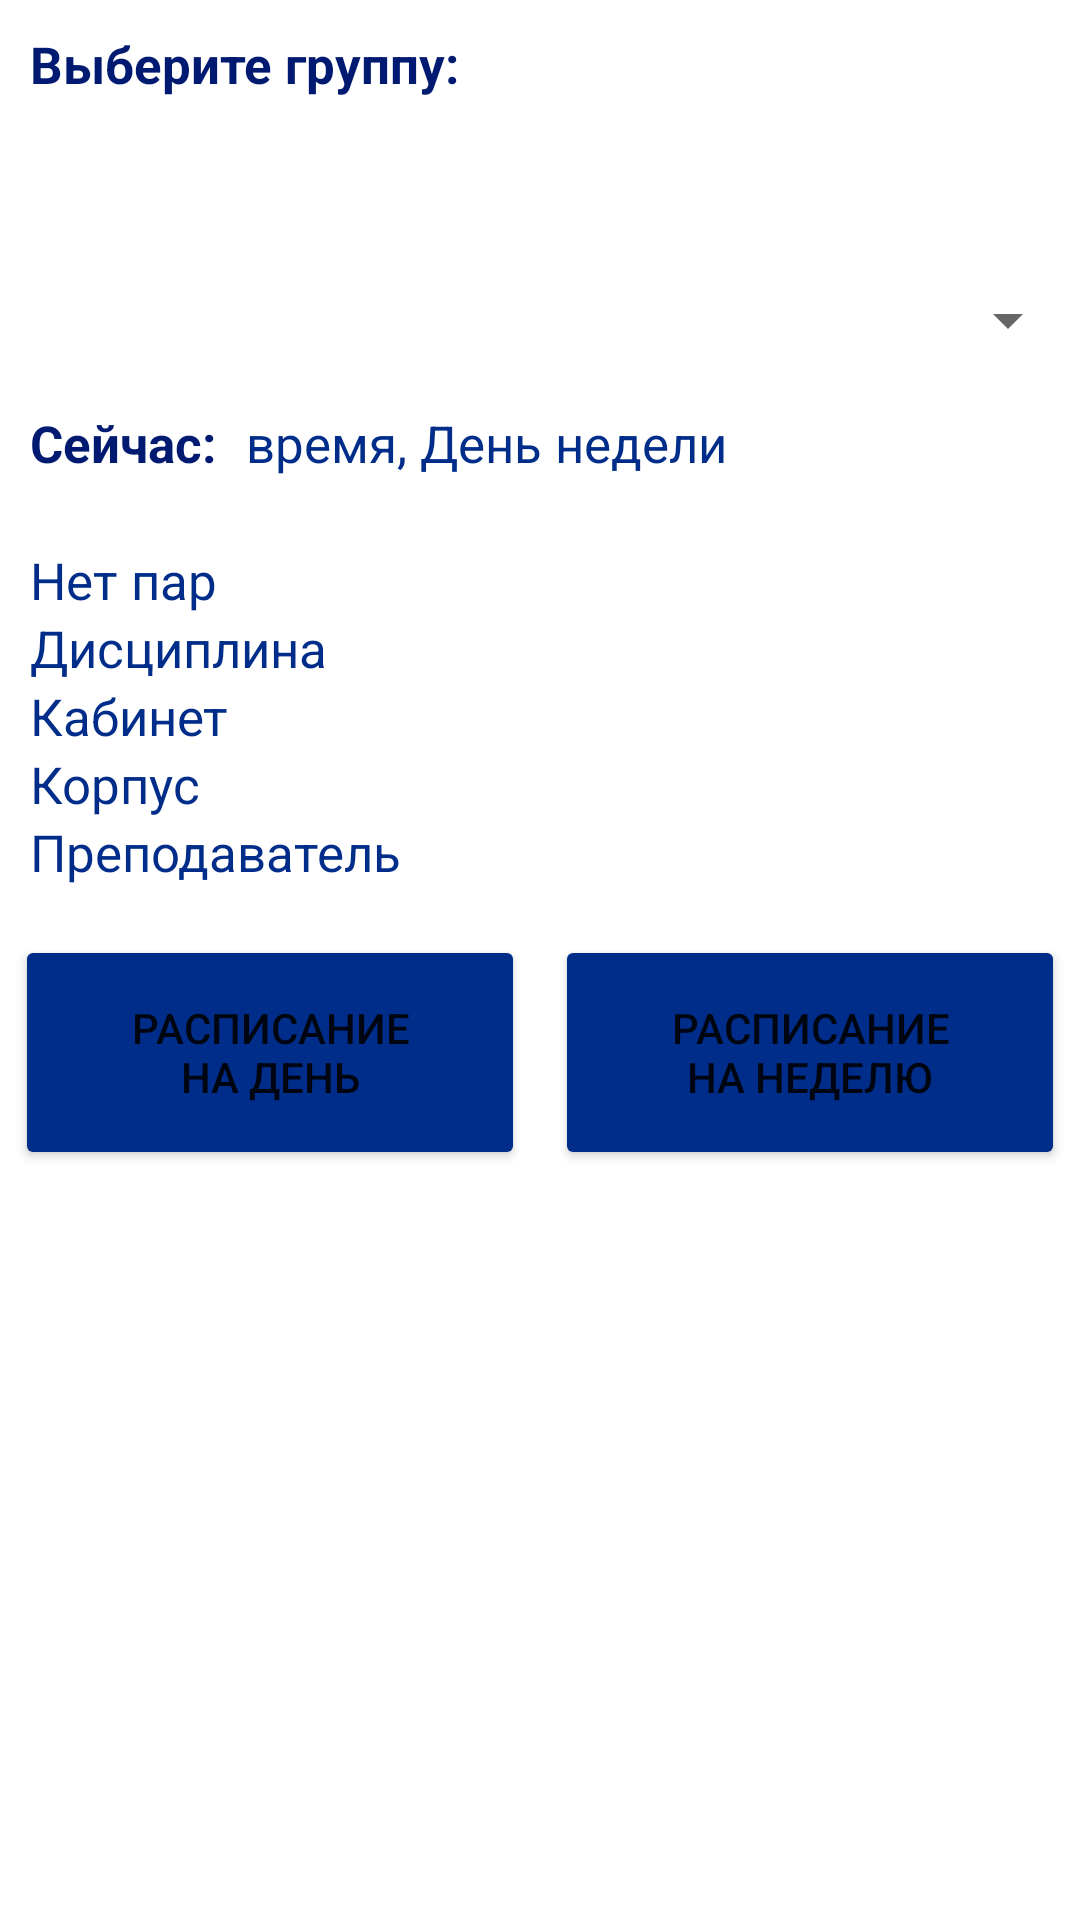

Android layout source for this screen:
<!-- AndroidManifest.xml: application theme Theme.TimetableForHSEPE -->
<!-- res/layout/activity_student.xml -->
<?xml version="1.0" encoding="utf-8"?>
<LinearLayout
    xmlns:android="http://schemas.android.com/apk/res/android"
    android:layout_width="match_parent"
    android:layout_height="wrap_content"
    android:orientation="vertical"
    style="@style/UserInterfaceStyle"
    android:weightSum="30" >

    <TextView
        android:id="@+id/groupChoice"
        style="@style/headerTextViewStyle"
        android:layout_marginVertical="10dp"
        android:layout_weight="2"
        android:text="@string/groupChoice" />

    <Space
        android:layout_width="wrap_content"
        android:layout_height="wrap_content"
        android:layout_weight="1" />

    <Spinner
        style="@style/simpleTextViewStyle"
        android:id="@+id/groupList"
        android:layout_weight="1"
        android:contentDescription="@string/groupChoice"
        android:minHeight="48dp" />


    <LinearLayout
        android:layout_width="match_parent"
        android:layout_height="wrap_content"
        android:layout_weight="2"
        android:orientation="horizontal">

        <TextView
            android:id="@+id/nowText"
            style="@style/headerTextViewStyle"
            android:layout_width="wrap_content"
            android:paddingEnd = "0dp"
            android:text="@string/nowText"
            android:textStyle="bold" />

        <TextView
            android:id="@+id/time"
            style="@style/simpleTextViewStyle"
            android:text="@string/todayDate" />

    </LinearLayout>

    <TextView
        android:id="@+id/status"
        style="@style/simpleTextViewStyle"
        android:text="@string/stubStatus" />

    <TextView
        android:id="@+id/subject"
        style="@style/simpleTextViewStyle"
        android:text="@string/stubSubject" />

    <TextView
        android:id="@+id/cabinet"
        style="@style/simpleTextViewStyle"
        android:text="@string/stubCabinet" />

    <TextView
        android:id="@+id/corp"
        style="@style/simpleTextViewStyle"
        android:text="@string/stubCorp" />

    <TextView
        android:id="@+id/professor"
        style="@style/simpleTextViewStyle"
        android:text="@string/stubProfessor" />

    <Space
        android:layout_width="wrap_content"
        android:layout_height="wrap_content"
        android:layout_weight="1" />

    <LinearLayout
        android:layout_width="match_parent"
        android:layout_height="wrap_content"
        android:layout_weight="2"
        android:orientation="horizontal"
        android:weightSum="2">

        <Button
            android:id="@+id/schedule_day"
            style="@style/ButtonStyle"
            android:layout_width="0dp"
            android:layout_height="match_parent"
            android:layout_margin="5dp"
            android:layout_weight="1"
            android:text="@string/btnDayTimetable" />

        <Button
            android:id="@+id/schedule_week"
            style="@style/ButtonStyle"
            android:layout_width="0dp"
            android:layout_height="match_parent"
            android:layout_margin="5dp"
            android:layout_weight="1"
            android:text="@string/btnWeekTimetable" />

    </LinearLayout>
</LinearLayout>
<!-- resources referenced by this layout -->
<resources>
  <string name="btnDayTimetable">Расписание\nна день</string>
  <string name="btnWeekTimetable">Расписание\nна неделю</string>
  <string name="groupChoice">Выберите группу:</string>
  <string name="nowText">Сейчас: </string>
  <string name="stubCabinet">Кабинет</string>
  <string name="stubCorp">Корпус</string>
  <string name="stubProfessor">Преподаватель</string>
  <string name="stubStatus">Нет пар</string>
  <string name="stubSubject">Дисциплина</string>
  <string name="todayDate">время, День недели </string>
  <style name="ButtonStyle">
          <item name="android:paddingLeft">4dp</item>
          <item name="android:paddingRight">4dp</item>
          <item name="android:insetLeft">6dp</item>
          <item name="android:insetRight">6dp</item>
          <item name="android:insetTop">6dp</item>
          <item name="android:insetBottom">6dp</item>
          <item name="android:backgroundTint">@color/resolutionBlue</item>
      </style>
  <style name="UserInterfaceStyle">
          <item name="colorPrimary">@color/resolutionBlue</item>
          <item name="colorPrimaryVariant">@color/resolutionBlue</item>
          <item name="colorOnPrimary">@color/white</item>
          <item name="colorSecondary">@color/midnightBlue</item>
          <item name="colorSecondaryVariant">@color/midnightBlue</item>
          <item name="colorOnSecondary">@color/white</item>
          <item name="android:statusBarColor">?attr/colorPrimaryVariant</item>
      </style>
  <style name="headerTextViewStyle">
          <item name="android:layout_width">match_parent</item>
          <item name="android:layout_height">wrap_content</item>
          <item name="android:paddingStart">10dp</item>
          <item name="android:paddingEnd">10dp</item>
          <item name="android:textSize">17sp</item>
          <item name="android:typeface">normal</item>
          <item name="android:textColor">@color/midnightBlue</item>
          <item name="android:textStyle">bold</item>
      </style>
  <style name="simpleTextViewStyle">
          <item name="android:layout_width">match_parent</item>
          <item name="android:layout_height">wrap_content</item>
          <item name="android:paddingStart">10dp</item>
          <item name="android:paddingEnd">10dp</item>
          <item name="android:textSize">17sp</item>
          <item name="android:typeface">normal</item>
          <item name="android:textColor">@color/resolutionBlue</item>
      </style>
  <style name="Theme.TimetableForHSEPE" parent="Theme.MaterialComponents.DayNight.DarkActionBar">
          
          <item name="colorPrimary">@color/colorPrimary</item>
          <item name="colorPrimaryVariant">@color/colorPrimaryVariant</item>
          <item name="colorOnPrimary">@color/white</item>
          
          <item name="colorSecondary">@color/colorSecondary</item>
          <item name="colorSecondaryVariant">@color/colorSecondaryVariant</item>
          <item name="colorOnSecondary">@color/white</item>
          
          <item name="android:statusBarColor" tools:targetApi="l">?attr/colorPrimaryVariant</item>
          
      </style>
  <color name="resolutionBlue">#002D89</color>
  <color name="white">#FFFFFFFF</color>
  <color name="midnightBlue">#001A72</color>
  <color name="colorPrimary">#001A72</color>
  <color name="colorPrimaryVariant">#001859</color>
  <color name="colorSecondary">#002D89</color>
  <color name="colorSecondaryVariant">#0043AD</color>
</resources>
